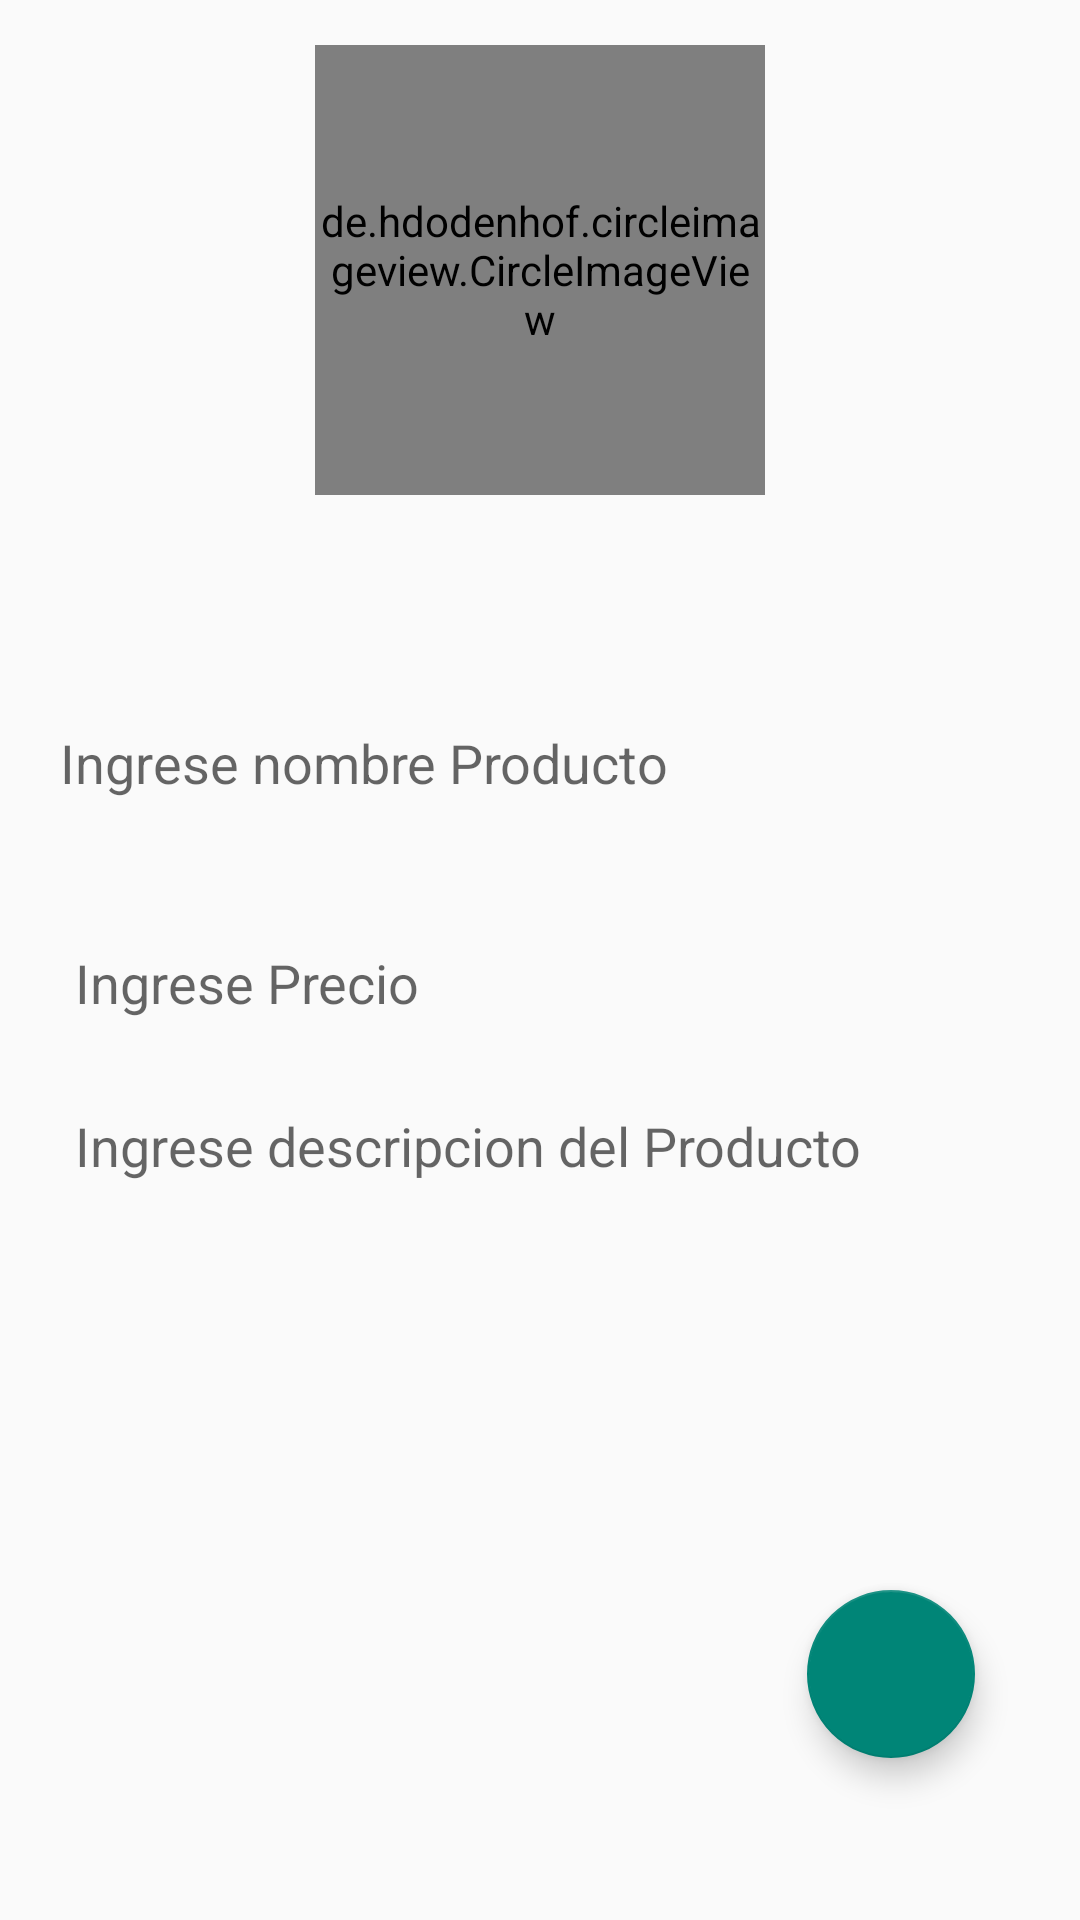

Produce the Android XML layout that renders to this screen, including the resource entries it uses.
<!-- AndroidManifest.xml: application theme AppTheme -->
<!-- res/layout/activity_agregar_registro.xml -->
<?xml version="1.0" encoding="utf-8"?>
<RelativeLayout xmlns:android="http://schemas.android.com/apk/res/android"
    xmlns:app="http://schemas.android.com/apk/res-auto"
    xmlns:tools="http://schemas.android.com/tools"
    android:layout_width="match_parent"
    android:layout_height="match_parent"
    android:id="@+id/AgregarLayout"
    tools:context="apps.DeliciasdelMar3.AgregarRegistroActivity">

    
    <de.hdodenhof.circleimageview.CircleImageView
        android:id="@+id/profileIv"
        android:layout_width="150dp"
        android:layout_height="150dp"
        android:layout_centerHorizontal="true"
        android:layout_marginTop="15dp"
        android:src="@drawable/logo_delicias_del_mar"
        app:civ_border_color="@color/black"
        app:civ_border_overlay="true"
        app:civ_border_width="1dp"


        tools:ignore="MissingConstraints" />

    <EditText
        android:id="@+id/priceEt"
        android:layout_width="match_parent"
        android:layout_height="wrap_content"
        android:layout_below="@+id/nameEt"
        android:layout_marginStart="15dp"
        android:layout_marginTop="19dp"
        android:layout_marginEnd="15dp"
        android:background="@drawable/white_background"
        android:hint="@string/precio_hint"
        android:inputType="phone"
        android:padding="10dp"
        android:paddingLeft="10dp" />

    <EditText
        android:id="@+id/nameEt"
        android:layout_width="match_parent"
        android:layout_height="wrap_content"
        android:layout_below="@+id/profileIv"
        android:layout_marginStart="10dp"
        android:layout_marginLeft="10dp"
        android:layout_marginTop="67dp"
        android:layout_marginEnd="10dp"
        android:layout_marginRight="10dp"
        android:layout_marginBottom="10dp"
        android:background="@drawable/white_background"
        android:drawablePadding="10dp"
        android:hint="@string/producto_hint"
        android:inputType="textPersonName|textCapWords"
        android:padding="10dp" />

    <EditText
        android:id="@+id/bioEt"
        android:layout_width="match_parent"
        android:layout_height="wrap_content"
        android:layout_below="@+id/priceEt"
        android:layout_marginStart="15dp"
        android:layout_marginTop="10dp"
        android:layout_marginEnd="15dp"
        android:background="@drawable/white_background"
        android:gravity="start"
        android:hint="@string/enter_descripcion_hint"

        android:inputType="textCapSentences|textMultiLine"
        android:minHeight="90dp"
        android:padding="10dp" />

    
    <com.google.android.material.floatingactionbutton.FloatingActionButton
        android:id="@+id/saveBtn"
        android:layout_width="wrap_content"
        android:layout_height="wrap_content"
        android:layout_alignParentEnd="true"
        android:layout_alignParentRight="true"
        android:layout_alignParentBottom="true"
        android:layout_marginStart="10dp"
        android:layout_marginLeft="10dp"
        android:layout_marginTop="10dp"
        android:layout_marginEnd="35dp"
        android:layout_marginRight="35dp"
        android:layout_marginBottom="54dp"
        android:src="@drawable/ic_done_white"
        app:rippleColor="#FF9800" />


</RelativeLayout>
<!-- resources referenced by this layout -->
<resources>
  <color name="black">#FF000000</color>
  <!-- drawable logo_delicias_del_mar: png bitmap (drawable, 81888 bytes) -->
  <string name="enter_descripcion_hint">Ingrese descripcion del Producto</string>
  <string name="precio_hint">Ingrese Precio</string>
  <string name="producto_hint">Ingrese nombre Producto</string>
  <style name="AppTheme" parent="Theme.AppCompat.Light.DarkActionBar">
          
          <item name="colorPrimary">@color/purple_500</item>
          <item name="colorPrimaryVariant">@color/purple_700</item>
          <item name="colorOnPrimary">@color/white</item>
      </style>
  <color name="purple_500">#ff5e00</color>
  <color name="purple_700">#ff5e00</color>
  <color name="white">#FFFFFFFF</color>
</resources>
